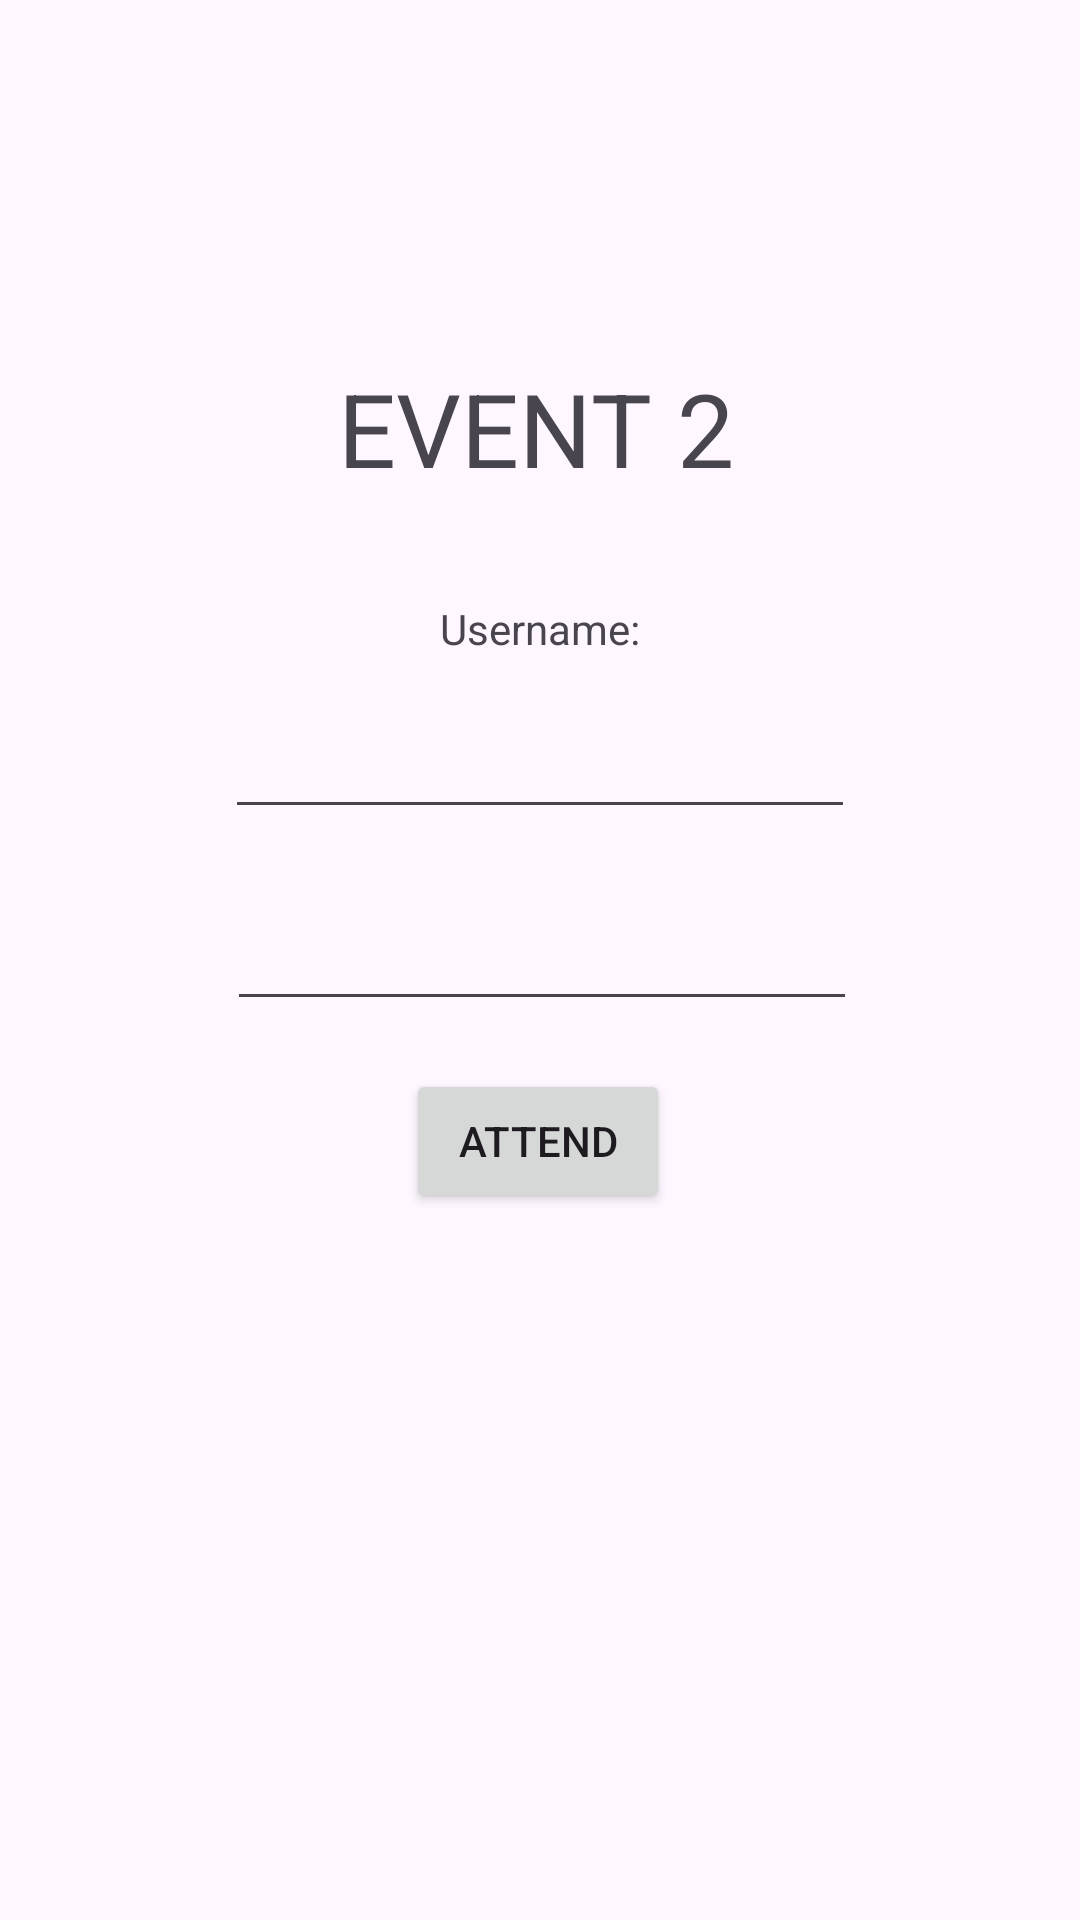

Write the Android layout XML for this screen, with the resource values it uses.
<!-- AndroidManifest.xml: application theme Theme.XPoverty -->
<!-- res/layout/activity_register_event2.xml -->
<?xml version="1.0" encoding="utf-8"?>
<androidx.constraintlayout.widget.ConstraintLayout xmlns:android="http://schemas.android.com/apk/res/android"
    xmlns:app="http://schemas.android.com/apk/res-auto"
    xmlns:tools="http://schemas.android.com/tools"
    android:layout_width="match_parent"
    android:layout_height="match_parent"
    tools:context=".RegisterEvent2">

    <TextView
        android:id="@+id/event2R"
        android:layout_width="wrap_content"
        android:layout_height="wrap_content"
        android:layout_marginStart="150dp"
        android:layout_marginTop="120dp"
        android:layout_marginEnd="150dp"
        android:text="EVENT 2"
        android:textSize="34sp"
        app:layout_constraintEnd_toEndOf="parent"
        app:layout_constraintHorizontal_bias="0.523"
        app:layout_constraintStart_toStartOf="parent"
        app:layout_constraintTop_toTopOf="parent" />

    <TextView
        android:id="@+id/textView4"
        android:layout_width="wrap_content"
        android:layout_height="wrap_content"
        android:layout_marginTop="200dp"
        android:text="Username:"
        app:layout_constraintEnd_toEndOf="parent"
        app:layout_constraintStart_toStartOf="parent"
        app:layout_constraintTop_toTopOf="parent" />

    <Button
        android:id="@+id/btnAttend2"
        android:layout_width="wrap_content"
        android:layout_height="wrap_content"
        android:layout_marginTop="80dp"
        android:text="Attend"
        app:layout_constraintEnd_toEndOf="@+id/etYourName"
        app:layout_constraintHorizontal_bias="0.495"
        app:layout_constraintStart_toStartOf="@+id/etYourName"
        app:layout_constraintTop_toBottomOf="@+id/etYourName"/>

    <EditText
        android:id="@+id/etYourName"
        android:layout_width="wrap_content"
        android:layout_height="wrap_content"
        android:layout_marginTop="16dp"
        android:ems="10"
        android:inputType="textPersonName"
        app:layout_constraintEnd_toEndOf="@+id/textView4"
        app:layout_constraintStart_toStartOf="@+id/textView4"
        app:layout_constraintTop_toBottomOf="@+id/textView4" />

    <EditText
        android:id="@+id/etYourContactNo"
        android:layout_width="wrap_content"
        android:layout_height="wrap_content"
        android:layout_marginTop="80dp"
        android:ems="10"
        android:inputType="phone"
        app:layout_constraintEnd_toEndOf="@+id/textView4"
        app:layout_constraintHorizontal_bias="0.496"
        app:layout_constraintStart_toStartOf="@+id/textView4"
        app:layout_constraintTop_toBottomOf="@+id/textView4" />

    <TextView
        android:id="@+id/tvResultRF"
        android:layout_width="wrap_content"
        android:layout_height="wrap_content"
        android:layout_marginTop="16dp"
        app:layout_constraintEnd_toEndOf="@+id/btnAttend2"
        app:layout_constraintStart_toStartOf="@+id/btnAttend2"
        app:layout_constraintTop_toBottomOf="@+id/btnAttend2" />
</androidx.constraintlayout.widget.ConstraintLayout>
<!-- resources referenced by this layout -->
<resources>
  <style name="Theme.XPoverty" parent="Base.Theme.XPoverty" />
  <style name="Base.Theme.XPoverty" parent="Theme.Material3.DayNight.NoActionBar">
          
          
      </style>
</resources>
